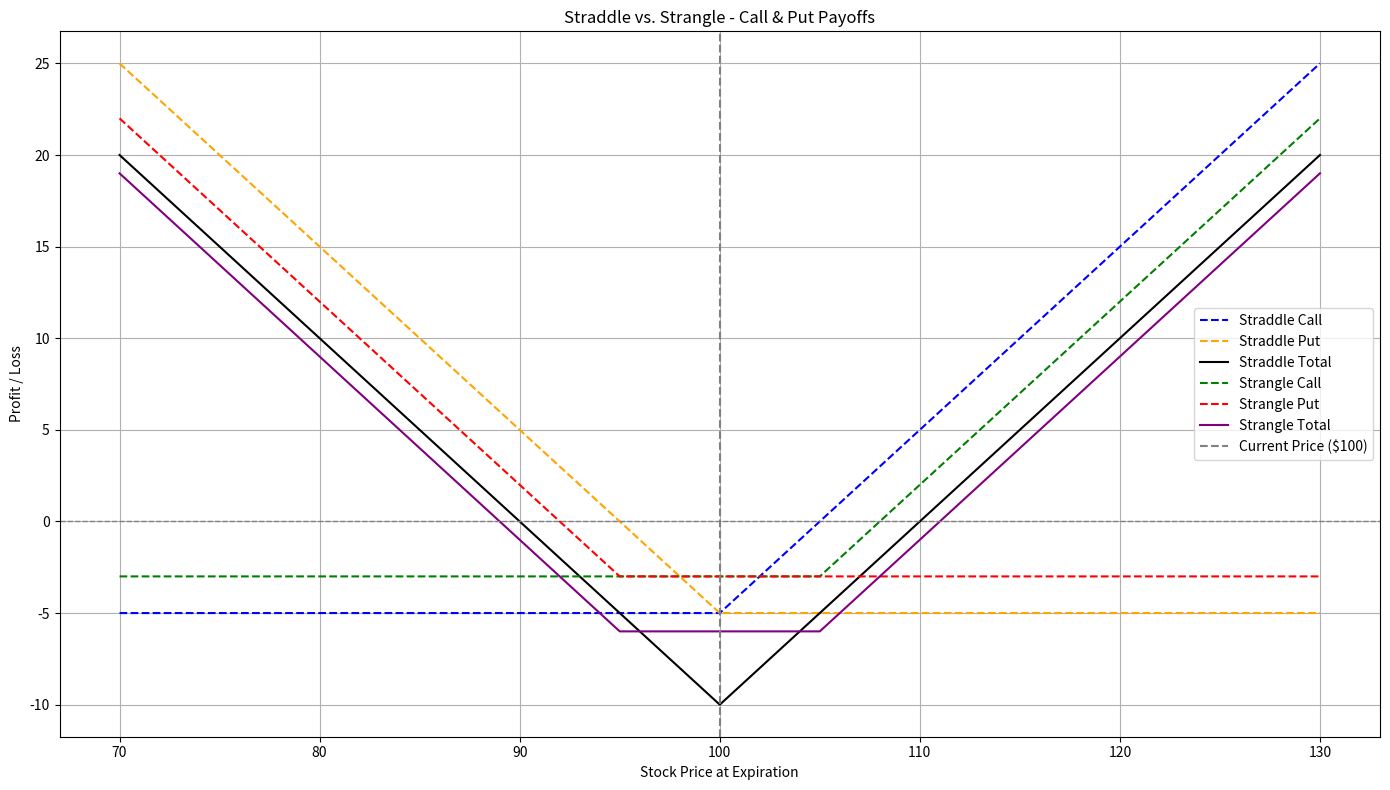

Recreate this plot in Python.
import matplotlib.pyplot as plt
import numpy as np

# Stock price range
stock_prices = np.arange(70, 131, 1)

# Straddle setup
straddle_strike = 100
straddle_call_cost = 5
straddle_put_cost = 5

# Strangle setup
strangle_call_strike = 105
strangle_put_strike = 95
strangle_call_cost = 3
strangle_put_cost = 3

# Payoffs for Straddle
straddle_call_payoff = np.maximum(stock_prices - straddle_strike, 0) - straddle_call_cost
straddle_put_payoff = np.maximum(straddle_strike - stock_prices, 0) - straddle_put_cost
straddle_total = straddle_call_payoff + straddle_put_payoff

# Payoffs for Strangle
strangle_call_payoff = np.maximum(stock_prices - strangle_call_strike, 0) - strangle_call_cost
strangle_put_payoff = np.maximum(strangle_put_strike - stock_prices, 0) - strangle_put_cost
strangle_total = strangle_call_payoff + strangle_put_payoff

# Plotting
plt.figure(figsize=(14, 8))

# Straddle Payoffs
plt.plot(stock_prices, straddle_call_payoff, '--', color='blue', label='Straddle Call')
plt.plot(stock_prices, straddle_put_payoff, '--', color='orange', label='Straddle Put')
plt.plot(stock_prices, straddle_total, '-', color='black', label='Straddle Total')

# Strangle Payoffs
plt.plot(stock_prices, strangle_call_payoff, '--', color='green', label='Strangle Call')
plt.plot(stock_prices, strangle_put_payoff, '--', color='red', label='Strangle Put')
plt.plot(stock_prices, strangle_total, '-', color='purple', label='Strangle Total')

# Reference lines
plt.axhline(0, color='gray', linewidth=1, linestyle='--')
plt.axvline(100, color='gray', linestyle='--', label='Current Price ($100)')

# Labels and legend
plt.title('Straddle vs. Strangle - Call & Put Payoffs')
plt.xlabel('Stock Price at Expiration')
plt.ylabel('Profit / Loss')
plt.legend()
plt.grid(True)
plt.tight_layout()
plt.show()
